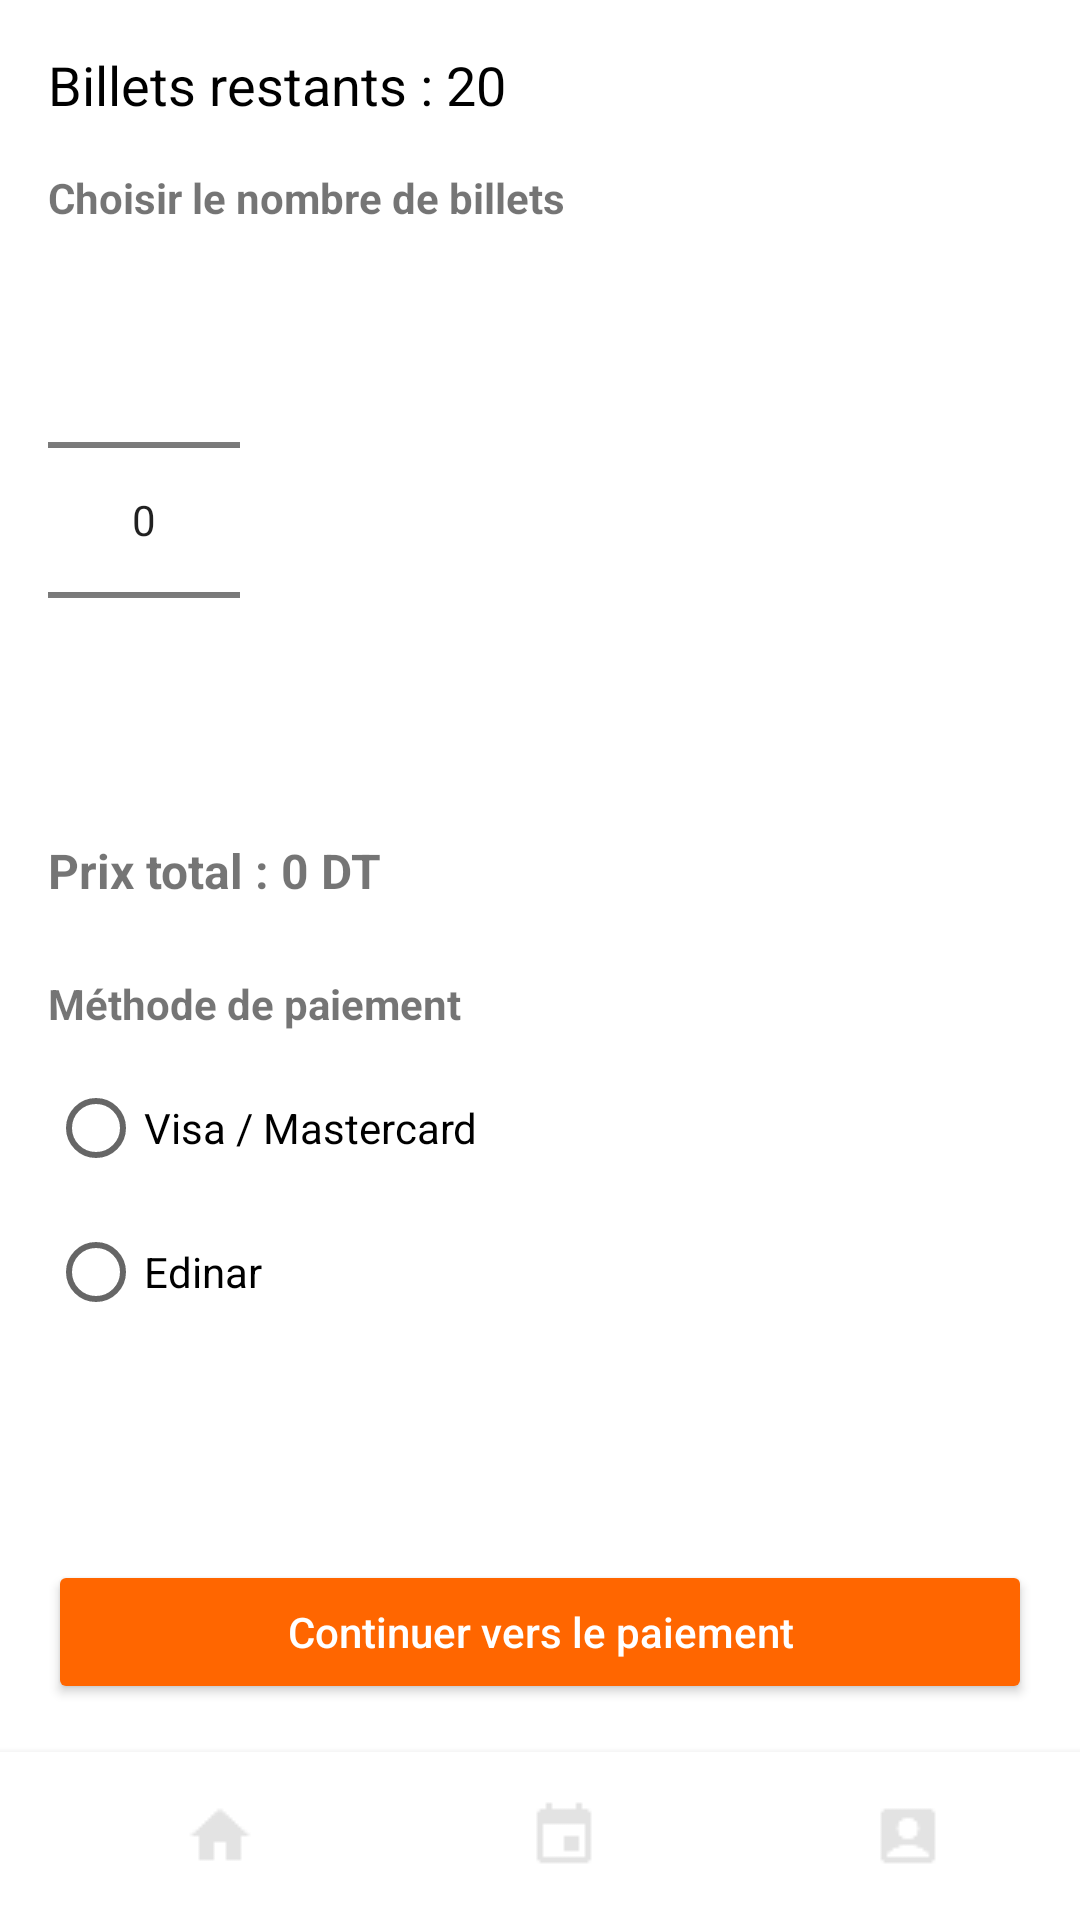

Layout XML and referenced resources for this Android screen:
<!-- AndroidManifest.xml: application theme AppTheme -->
<!-- res/layout/activity_reservation.xml -->
<?xml version="1.0" encoding="utf-8"?>
<RelativeLayout xmlns:android="http://schemas.android.com/apk/res/android"
    android:layout_width="match_parent"
    android:layout_height="match_parent"
    android:background="#FFFFFF">
    <ScrollView
        android:layout_width="match_parent"
        android:layout_height="match_parent"
        android:padding="16dp"
        android:background="#FFFFFF">

        <LinearLayout
            android:layout_width="match_parent"
            android:layout_height="wrap_content"
            android:orientation="vertical">

            <TextView
                android:id="@+id/txtBilletsRestants"
                android:layout_width="wrap_content"
                android:layout_height="wrap_content"
                android:text="Billets restants : 20"
                android:textSize="18sp"
                android:textColor="#000000"
                android:layout_marginBottom="16dp"/>

            <TextView
                android:layout_width="wrap_content"
                android:layout_height="wrap_content"
                android:text="Choisir le nombre de billets"
                android:textStyle="bold"
                android:layout_marginBottom="8dp"/>

            <NumberPicker
                android:id="@+id/numberPickerBillets"
                android:layout_width="wrap_content"
                android:layout_height="wrap_content"
                android:layout_marginBottom="16dp" />

            <TextView
                android:id="@+id/txtPrixTotal"
                android:layout_width="wrap_content"
                android:layout_height="wrap_content"
                android:text="Prix total : 0 DT"
                android:textStyle="bold"
                android:textSize="16sp"
                android:layout_marginBottom="24dp"/>

            <TextView
                android:layout_width="wrap_content"
                android:layout_height="wrap_content"
                android:text="Méthode de paiement"
                android:textStyle="bold"
                android:layout_marginBottom="8dp"/>

            <RadioGroup
                android:id="@+id/radioGroupPaiement"
                android:layout_width="wrap_content"
                android:layout_height="wrap_content"
                android:layout_marginBottom="24dp">

                <RadioButton
                    android:id="@+id/radioVisa"
                    android:layout_width="wrap_content"
                    android:layout_height="wrap_content"
                    android:text="Visa / Mastercard" />

                <RadioButton
                    android:id="@+id/radioEdinar"
                    android:layout_width="wrap_content"
                    android:layout_height="wrap_content"
                    android:text="Edinar" />
            </RadioGroup>


        </LinearLayout>
    </ScrollView>
    <Button
        android:id="@+id/btnContinuerPaiement"
        android:layout_width="match_parent"
        android:layout_height="wrap_content"
        android:text="Continuer vers le paiement"
        android:textAllCaps="false"
        android:textColor="#FFFFFF"
        android:backgroundTint="#FF6600"
        android:layout_margin="16dp"
        android:layout_above="@id/topAppBar"/>
    <androidx.appcompat.widget.Toolbar
    android:id="@+id/topAppBar"
    android:layout_width="match_parent"
    android:layout_height="wrap_content"
    android:layout_alignParentBottom="true"
    android:minHeight="?attr/actionBarSize"
    android:background="#FFFFFF"
    android:elevation="4dp">

    <LinearLayout
        android:layout_width="match_parent"
        android:layout_height="wrap_content"
        android:orientation="horizontal">

        <LinearLayout
            android:layout_width="0dp"
            android:layout_height="wrap_content"
            android:layout_weight="1"
            android:gravity="center">
            <ImageButton
                android:id="@+id/navAccueil"
                android:layout_width="wrap_content"
                android:layout_height="wrap_content"
                android:background="?attr/selectableItemBackgroundBorderless"
                android:src="@drawable/ic_home"
                android:contentDescription="Accueil"
                android:padding="8dp"/>
        </LinearLayout>

        <LinearLayout
            android:layout_width="0dp"
            android:layout_height="wrap_content"
            android:layout_weight="1"
            android:gravity="center">
            <ImageButton
                android:id="@+id/navReservations"
                android:layout_width="wrap_content"
                android:layout_height="wrap_content"
                android:background="?attr/selectableItemBackgroundBorderless"
                android:src="@drawable/ic_event"
                android:contentDescription="Réservations"
                android:padding="8dp"/>
        </LinearLayout>

        <LinearLayout
            android:layout_width="0dp"
            android:layout_height="wrap_content"
            android:layout_weight="1"
            android:gravity="center">
            <ImageButton
                android:id="@+id/navProfil"
                android:layout_width="wrap_content"
                android:layout_height="wrap_content"
                android:background="?attr/selectableItemBackgroundBorderless"
                android:src="@drawable/ic_profile"
                android:contentDescription="Profil"
                android:padding="8dp"/>
        </LinearLayout>
    </LinearLayout>
    </androidx.appcompat.widget.Toolbar>
</RelativeLayout>
<!-- resources referenced by this layout -->
<resources>
  <!-- drawable ic_event: png bitmap (drawable, 212 bytes) -->
  <!-- drawable ic_home: png bitmap (drawable, 316 bytes) -->
  <!-- drawable ic_profile: png bitmap (drawable, 350 bytes) -->
  <style name="AppTheme" parent="Theme.MaterialComponents.DayNight.NoActionBar">
          
          <item name="colorPrimary">#E50914</item> 
          <item name="colorPrimaryDark">#B20710</item>
          <item name="colorAccent">#F5F5F1</item> 
          <item name="android:windowBackground">#141414</item> 
      </style>
</resources>
